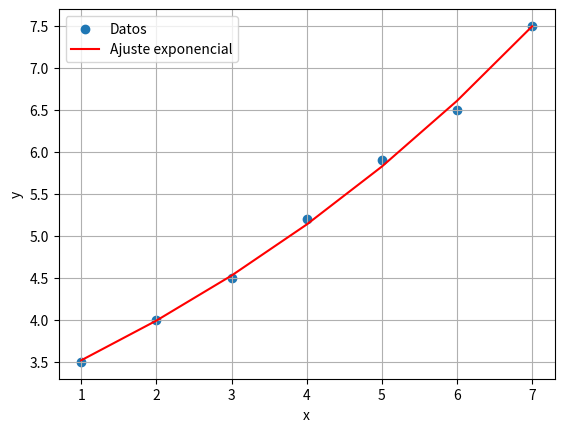

The matplotlib source for this figure:
import numpy as np
import matplotlib.pyplot as plt


x = np.array([1, 2, 3, 4, 5, 6, 7])
y = np.array([3.5, 4, 4.5, 5.2, 5.9, 6.5, 7.5])


coefficients = np.polyfit(x, np.log(y), 1)
a = np.exp(coefficients[1])
b = coefficients[0]


def exponential_function(x):
    return a * np.exp(b * x)


print(f"Función exponencial aproximada: y = {a} * e^({b}x)")

plt.scatter(x, y, label='Datos')
plt.plot(x, exponential_function(x), 'r', label='Ajuste exponencial')
plt.xlabel('x')
plt.ylabel('y')
plt.legend()
plt.grid(True)
plt.show()
